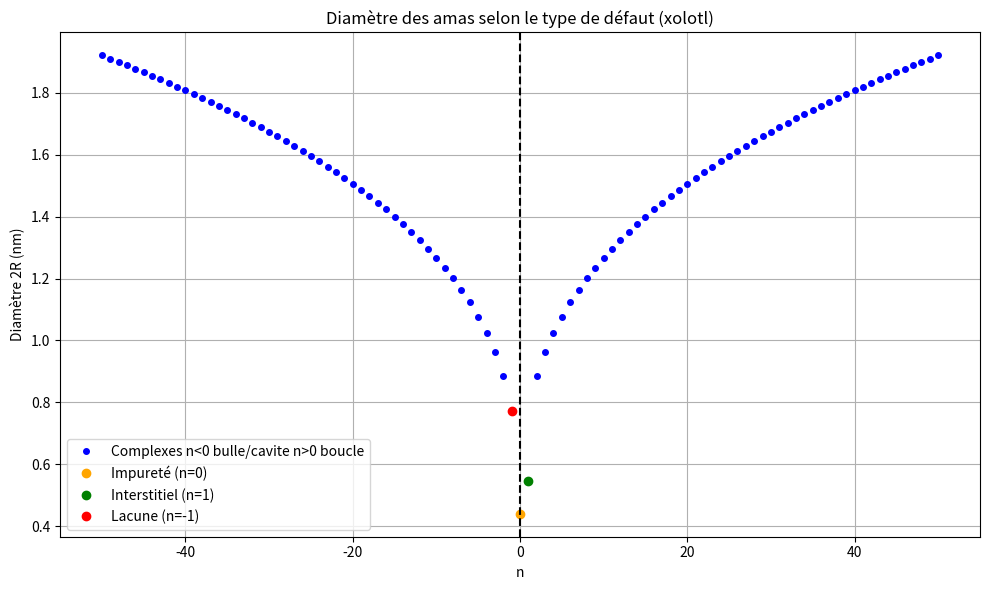

Reproduce this figure in Python.
import numpy as np
import matplotlib.pyplot as plt

# Paramètres physiques
a = 0.547  # paramètre de maille en nm
omega = 0.25 * a**3  # volume atomique effectif (nm³)
four_pi = 4 * np.pi

# Rayon fixe pour les cas particuliers
R_xe = 0.22  # impureté (Xe), j = 0
R_interstitiel = a / 2           # j = 1
R_vacance = a * np.sqrt(2) / 2   # j = -1

# Domaine de j
n_vals = np.arange(-50, 51)
R_vals = np.zeros_like(n_vals, dtype=float)

# Conditions
mask_xe = n_vals == 0
mask_inter = n_vals == 1
mask_vac = n_vals == -1
mask_autres = ~(mask_xe | mask_inter | mask_vac)

# Application des formules
R_vals[mask_xe] = R_xe
R_vals[mask_inter] = R_interstitiel
R_vals[mask_vac] = R_vacance

# Pour tous les autres n ≠ -1, 0, 1
n_autres = n_vals[mask_autres]
R0 = a * np.sqrt(2) / 2
R_vals[mask_autres] = R0 + ( (3 * omega * np.abs(n_autres) / four_pi)**(1/3) - (3 * omega / four_pi)**(1/3) )

# Tracé du diamètre (2R)
D_vals = 2 * R_vals

# Tracé
plt.figure(figsize=(10, 6))
plt.plot(n_vals[mask_autres], D_vals[mask_autres], 'o', label='Complexes n<0 bulle/cavite n>0 boucle', color='blue', markersize=4)
plt.plot(n_vals[mask_xe], D_vals[mask_xe], 'o', label='Impureté (n=0)', color='orange', markersize=6)
plt.plot(n_vals[mask_inter], D_vals[mask_inter], 'o', label='Interstitiel (n=1)', color='green', markersize=6)
plt.plot(n_vals[mask_vac], D_vals[mask_vac], 'o', label='Lacune (n=-1)', color='red', markersize=6)

plt.axvline(0, linestyle='--', color='black')

# Labels
plt.xlabel("n")
plt.ylabel("Diamètre 2R (nm)")
plt.title("Diamètre des amas selon le type de défaut (xolotl)")
plt.grid(True)
plt.legend()
plt.tight_layout()
plt.show()


